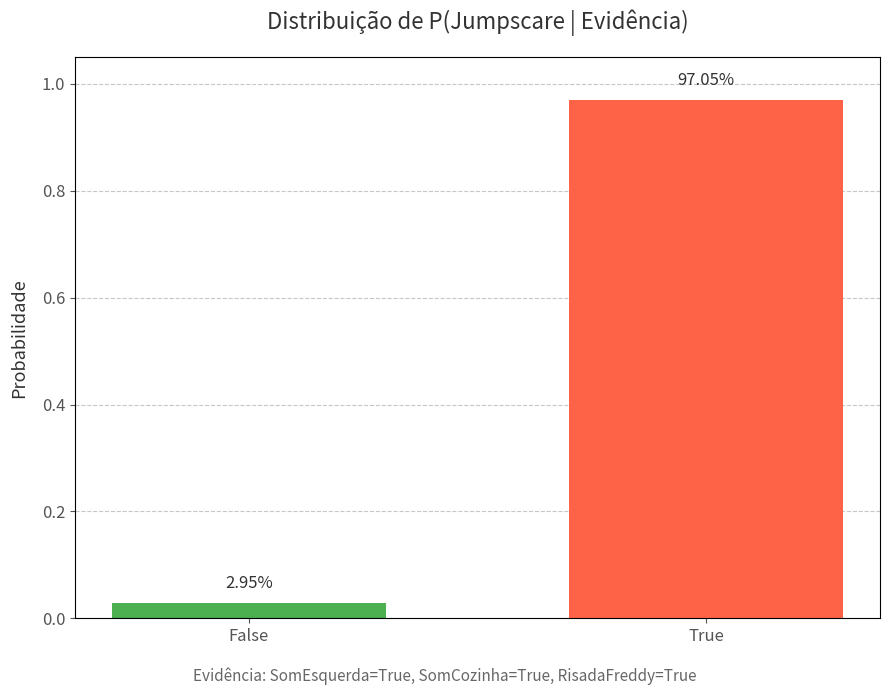

Source code (Python):
"""
Contextualização do Problema no Universo de FNAF:

Em Five Nights at Freddy's o jogador assume o papel de um guarda noturno
que deve sobreviver até as 6 da manhã em uma pizzaria assombrada. A
mecânica central envolve o gerenciamento de recursos escassos de energia
enquanto se monitora a movimentação de robôs animatrônicos hostis através
de câmeras de segurança.
(Wiki sobre os animatronics : https://twinfinite.net/guides/five-nights-at-freddys-1-all-characters)

No jogo original a inteligência artificial dos inimigos segue padrões de
movimento específicos e pseudoaleatórios que podem ser tecnicamente
analisados e previstos pelo jogador experiente.
(Análise técnica da IA original: https://www.youtube.com/watch?v=3H1olkxEL9s)

Adaptação do Problema para Redes Bayesianas:

Este projeto modela o dilema de incerteza quando o jogador não está
olhando para as câmeras para economizar bateria. Nesta situação o estado
dos animatrônicos torna-se uma variável oculta.

A Rede Bayesiana foi construída para calcular a probabilidade de um
Jumpscare, que é a condição de derrota, com base apenas em evidências
auditivas passivas. Sons como passos na esquerda ou barulhos na cozinha
são tratados como nós de evidência que influenciam a crença sobre a
atividade dos animatrônicos e consequentemente o risco de ataque iminente.

O algoritmo de Eliminação de Variáveis é utilizado para processar essas
evidências e fornecer uma probabilidade exata de risco permitindo uma
tomada de decisão racional sob incerteza.
"""

# Cronologia da Execução do Programa
#
# O programa executa uma inferência em uma Rede Bayesiana estática e usa o algoritmo de Eliminação de Variáveis.
# A sequência de operações é a seguinte.
#
# 1. Definição da Rede ou Setup
#    Primeiro o código define todas as peças do problema.
#    DOMINIOS é um dicionário criado para estabelecer quais valores cada variável pode assumir por exemplo Hora pode ser Inicio Meio ou Fim.
#    Fatores ou CPTs são as tabelas de probabilidade e são definidas como um dicionário fator_....
#    Cada fator armazena as probabilidades de uma variável dados seus pais por exemplo fator_bonnie define P(BonnieAtivo | Hora).
#    Rede Completa é uma lista chamada rede_fnaf criada para agrupar todos os fatores definidos e assim representar a rede Bayesiana completa.
#
# 2. Definição da Consulta ou Setup no main
#    Dentro do bloco if __name__ == "__main__": a pergunta a ser respondida é configurada.
#    var_consulta define a variável que se deseja investigar por exemplo Jumpscare.
#    evidencias é um dicionário preenchido com os fatos já conhecidos por exemplo SomEsquerda é True.
#
# 3. Chamada do Algoritmo ou Execução no main
#    A função principal 'eliminacao_de_variaveis' é chamada e ela recebe a rede completa e a consulta e também as evidências.
#
# 4. Processamento do Algoritmo em 'eliminacao_de_variaveis'
#    Restrição ou Poda: O algoritmo primeiro aplica as evidências. A função 'restringir_fator' é usada em todos os fatores.
#    Ela "corta" e descarta todas as linhas das tabelas que contradizem as evidências e isso torna os fatores menores e os cálculos futuros mais rápidos.
#    Eliminação ou Loop Principal: O algoritmo entra em um loop e segue a 'ordem_otimizada' para eliminar cada variável oculta que não é a consulta nem a evidência.
#    Para cada variável a ser eliminada por exemplo FoxyAtivo o código faz o seguinte.
#    Primeiro a Multiplicação ou Join: A função 'multiplicar_fatores' encontra todos os fatores que contêm FoxyAtivo e os combina em um único fator maior.
#    Segundo a Soma ou Marginalização: A função 'somar_sobre_variavel' é usada nesse fator maior para "espremer" a variável FoxyAtivo e somar todas as suas contribuições.
#    O resultado é um novo fator menor que não contém mais FoxyAtivo mas que preserva sua informação probabilística.
#    Finalização: Após o loop todas as variáveis ocultas foram eliminadas. Sobram apenas fatores que contêm a variável de consulta Jumpscare e eles são todos multiplicados.
#    Normalização: O resultado da multiplicação final é um score. A função 'normalizar' é chamada para converter esses scores em probabilidades finais que somam 1.0.
#
# 5. Impressão ou Final no main
#    O resultado normalizado é recebido e formatado para ser exibido no console e assim mostrar a probabilidade de cada estado da variável de consulta.
#

import matplotlib.pyplot as plt #Biblioteca utilizada para gerar gráficos

# primeiro são definidos os valores possíveis para cada variável
DOMINIOS = {
    'Hora': ['Inicio', 'Meio', 'Fim'], # 1-2h e 3-4h e 5-6h
    'BonnieAtivo': [True, False],
    'ChicaAtiva': [True, False],
    'FoxyAtivo': [True, False],
    'FreddyAtivo': [True, False],
    'GoldenFreddyAparece': [True, False],
    'SomEsquerda': [True, False], # evidência do foxy
    'SomCozinha': [True, False], # evidência da chica
    'RisadaFreddy': [True, False],   # evidência do freddy
    'Jumpscare': [True, False] # a consulta
}

# agora vêm as CPTs que aqui são os fatores
# um fator é a estrutura que guarda as variáveis e também suas probabilidades
# as chaves do cpt são tuplas que representam os valores das variáveis

# P(Hora)
# a noite começa mais calma e fica mais difícil
fator_hora = {
    'vars': ['Hora'],
    'cpt': {
        ('Inicio',): 0.4,
        ('Meio',): 0.4,
        ('Fim',): 0.2
    }
}

# P(BonnieAtivo | Hora)
fator_bonnie = {
    'vars': ['BonnieAtivo', 'Hora'],
    'cpt': {
        (True, 'Inicio'): 0.2,
        (False, 'Inicio'): 0.8,
        (True, 'Meio'): 0.5,
        (False, 'Meio'): 0.5,
        (True, 'Fim'): 0.8,
        (False, 'Fim'): 0.2
    }
}

# P(ChicaAtiva | Hora)
fator_chica = {
    'vars': ['ChicaAtiva', 'Hora'],
    'cpt': {
        (True, 'Inicio'): 0.2,
        (False, 'Inicio'): 0.8,
        (True, 'Meio'): 0.4,
        (False, 'Meio'): 0.6,
        (True, 'Fim'): 0.7,
        (False, 'Fim'): 0.3
    }
}

# P(FoxyAtivo | Hora)
# o foxy corre muito rápido quando ataca, sobrando pouca janela de tempo para reagir se não estiver preparado
fator_foxy = {
    'vars': ['FoxyAtivo', 'Hora'],
    'cpt': {
        (True, 'Inicio'): 0.1,
        (False, 'Inicio'): 0.9,
        (True, 'Meio'): 0.3,
        (False, 'Meio'): 0.7,
        (True, 'Fim'): 0.9,
        (False, 'Fim'): 0.1
    }
}

# P(FreddyAtivo | Hora)
# freddy fica mais ativo com o passar da noite e especialmente no escuro
fator_freddy = {
    'vars': ['FreddyAtivo', 'Hora'],
    'cpt': {
        (True, 'Inicio'): 0.1,
        (False, 'Inicio'): 0.9,
        (True, 'Meio'): 0.3,
        (False, 'Meio'): 0.7,
        (True, 'Fim'): 0.8, # ele é perigoso no final
        (False, 'Fim'): 0.2
    }
}

# P(GoldenFreddyAparece)
# golden freddy é uma alucinação rara e não depende da hora
# ele é um nó raiz ou seja sem pais
fator_golden_freddy = {
    'vars': ['GoldenFreddyAparece'],
    'cpt': {
        (True,): 0.005, # 0.5% de chance de aparecer
        (False,): 0.995
    }
}


# P(SomEsquerda | FoxyAtivo)
# ouvir passos na esquerda é uma evidência de que o foxy saiu
fator_som_esquerda = {
    'vars': ['SomEsquerda', 'FoxyAtivo'],
    'cpt': {
        (True, True): 0.7, # ele faz barulho quando está ativo
        (False, True): 0.3,
        (True, False): 0.1, # às vezes faz cantos raros durante a noite
        (False, False): 0.9
    }
}

# P(SomCozinha | ChicaAtiva)
# a chica pode ir para a cozinha derrubar as panelas
fator_som_cozinha = {
    'vars': ['SomCozinha', 'ChicaAtiva'],
    'cpt': {
        (True, True): 0.8,
        (False, True): 0.2,
        (True, False): 0.05, # barulhos aleatórios
        (False, False): 0.95
    }
}

# P(RisadaFreddy | FreddyAtivo)
# a risada dele indica que ele está se movendo
fator_risada_freddy = {
    'vars': ['RisadaFreddy', 'FreddyAtivo'],
    'cpt': {
        (True, True): 0.6, # ele ri quando está ativo
        (False, True): 0.4,
        (True, False): 0.01, # alucinação
        (False, False): 0.99
    }
}

# P(Jumpscare | B, C, F, Fr, GF)
# esta é a CPT ou Tabela de Probabilidade Condicional para o Jumpscare
# ela tem 5 pais que são Bonnie e Chica e Foxy e Freddy e GoldenFreddy
# e 2^5 ou 32 combinações de pais
# resultando em 64 linhas totais pois são 32 para Jumpscare=True e 32 para Jumpscare=False
fator_jumpscare = {
    'vars': ['Jumpscare', 'BonnieAtivo', 'ChicaAtiva', 'FoxyAtivo', 'FreddyAtivo', 'GoldenFreddyAparece'],
    'cpt': {
        # A ordem das chaves é
        # Jumpscare e Bonnie e Chica e Foxy e Freddy e GoldenFreddy
        
        # casos onde golden freddy aparece e GF=True
        # se Golden Freddy aparece o Jumpscare é 100% garantido e não importa os outros
        (True, True, True, True, True, True): 1.0, (False, True, True, True, True, True): 0.0,
        (True, True, True, True, False, True): 1.0, (False, True, True, True, False, True): 0.0,
        (True, True, True, False, True, True): 1.0, (False, True, True, False, True, True): 0.0,
        (True, True, True, False, False, True): 1.0, (False, True, True, False, False, True): 0.0,
        (True, True, False, True, True, True): 1.0, (False, True, False, True, True, True): 0.0,
        (True, True, False, True, False, True): 1.0, (False, True, False, True, False, True): 0.0,
        (True, True, False, False, True, True): 1.0, (False, True, False, False, True, True): 0.0,
        (True, True, False, False, False, True): 1.0, (False, True, False, False, False, True): 0.0,
        (True, False, True, True, True, True): 1.0, (False, False, True, True, True, True): 0.0,
        (True, False, True, True, False, True): 1.0, (False, False, True, True, False, True): 0.0,
        (True, False, True, False, True, True): 1.0, (False, False, True, False, True, True): 0.0,
        (True, False, True, False, False, True): 1.0, (False, False, True, False, False, True): 0.0,
        (True, False, False, True, True, True): 1.0, (False, False, False, True, True, True): 0.0,
        (True, False, False, True, False, True): 1.0, (False, False, False, True, False, True): 0.0,
        (True, False, False, False, True, True): 1.0, (False, False, False, False, True, True): 0.0,
        (True, False, False, False, False, True): 1.0, (False, False, False, False, False, True): 0.0,

        # casos onde golden freddy n aparece e GF=False
        # a chance de jumpscare depende do número de animatronics B e C e F e Fr ativos
        
        # 4 ATIVOS B e C e F e Fr
        (True, True, True, True, True, False): 0.99, (False, True, True, True, True, False): 0.01,
        
        # 3 ATIVOS
        (True, True, True, True, False, False): 0.95, (False, True, True, True, False, False): 0.05,
        (True, True, True, False, True, False): 0.95, (False, True, True, False, True, False): 0.05,
        (True, True, False, True, True, False): 0.95, (False, True, False, True, True, False): 0.05,
        (True, False, True, True, True, False): 0.95, (False, False, True, True, True, False): 0.05,
        
        # 2 ATIVOS
        (True, True, True, False, False, False): 0.85, (False, True, True, False, False, False): 0.15,
        (True, True, False, True, False, False): 0.85, (False, True, False, True, False, False): 0.15,
        (True, True, False, False, True, False): 0.85, (False, True, False, False, True, False): 0.15,
        (True, False, True, True, False, False): 0.85, (False, False, True, True, False, False): 0.15,
        (True, False, True, False, True, False): 0.85, (False, False, True, False, True, False): 0.15,
        (True, False, False, True, True, False): 0.85, (False, False, False, True, True, False): 0.15,

        # 1 ATIVO
        (True, True, False, False, False, False): 0.60, (False, True, False, False, False, False): 0.40,
        (True, False, True, False, False, False): 0.60, (False, False, True, False, False, False): 0.40,
        (True, False, False, True, False, False): 0.60, (False, False, False, True, False, False): 0.40,
        (True, False, False, False, True, False): 0.60, (False, False, False, False, True, False): 0.40,
        
        # 0 ATIVOS
        (True, False, False, False, False, False): 0.01, (False, False, False, False, False, False): 0.99,
    }
}

# funções do algoritmo de eliminação

# função de normalização que garante que a distribuição final some 1
# ela pega scores brutos por exemplo {T: 0.5, F: 0.25} e os converte
# em probabilidades por exemplo {T: 0.66, F: 0.33}
def normalizar(fator):
    # soma todos os valores ou scores no fator
    soma_total = sum(fator['cpt'].values())
    
    # se a soma for zero não há o que fazer e isso evita divisão por zero
    if soma_total == 0:
        return fator
    
    cpt_normalizada = {}
    # divide cada valor pela soma total para obter a proporção
    for chave, valor in fator['cpt'].items():
        cpt_normalizada[chave] = valor / soma_total
        
    return {'vars': fator['vars'], 'cpt': cpt_normalizada}

# esta função aplica uma evidência por exemplo 'SomEsquerda' = True a um fator
# ela filtra a tabela e mantém só as linhas que batem com a evidência
# e remove a variável de evidência das 'vars' do fator
def restringir_fator(fator, var_evidencia, valor_evidencia):
    
    # define quais variáveis vão sobrar no fator
    vars_novas = []
    for v in fator['vars']:
        if v != var_evidencia:
            vars_novas.append(v)
            
    # encontra o índice ou posição da variável de evidência na lista de 'vars'
    idx_evidencia = fator['vars'].index(var_evidencia)
    
    cpt_novo = {}
    # itera sobre cada linha ou chave da tabela antiga
    for chave_antiga, prob in fator['cpt'].items():
        
        # mantendo apenas as linhas onde o valor é igual à evidência
        if chave_antiga[idx_evidencia] == valor_evidencia:
            
            # criando a nova chave menor sem o valor da evidência
            chave_nova_lista = list(chave_antiga)
            chave_nova_lista.pop(idx_evidencia)
            chave_nova = tuple(chave_nova_lista)
            
            cpt_novo[chave_nova] = prob
            
    # retorna o fator podado
    return {'vars': vars_novas, 'cpt': cpt_novo}

# esta função auxiliar implementa o produto cartesiano 
# ela é um combinador necessário para a multiplicação de fatores
# por exemplo se dominios_list = [[1, 2], ['a']] ela retorna [(1, 'a'), (2, 'a')]
def obter_produto_cartesiano(dominios_list):
    # caso base da recursão
    if not dominios_list:
        return [()]
    
    combinacoes_finais = []
    
    # pega o primeiro domínio por exemplo [1, 2]
    primeiro_dominio = dominios_list[0]
    # e o resto por exemplo [['a']]
    resto_dominios = dominios_list[1:]
    
    # recursão para obter as combinações do resto
    combinacoes_resto = obter_produto_cartesiano(resto_dominios)
    
    # combina o primeiro domínio com o resto
    for valor in primeiro_dominio:
        for combinacao in combinacoes_resto:
            combinacoes_finais.append((valor,) + combinacao)
            
    return combinacoes_finais

# esta é a operação de junção ou multiplicação de fatores
# ela combina dois fatores ou tabelas em um fator maior
# multiplicando as probabilidades das linhas que correspondem
def multiplicar_fatores(fator1, fator2):
    
    # descobre quais variáveis os dois fatores têm
    vars1 = set(fator1['vars'])
    vars2 = set(fator2['vars'])
    # a união é a lista de variáveis do novo fator
    vars_todas = list(vars1.union(vars2))
    
    # iniciando o novo CPT vazio
    cpt_novo = {}
    
    # mapeamento dos índices das variáveis para facilitar a busca
    indices_novo = {}
    for var in vars_todas:
        indices_novo[var] = vars_todas.index(var)

    # domínios das variáveis no novo fator
    dominios_novo = []
    for var in vars_todas:
        dominios_novo.append(DOMINIOS[var])
    
    # iteração sobre todas as combinações de valores do novo fator
    for valores_combinados in obter_produto_cartesiano(dominios_novo):
        
        chave_nova = valores_combinados
        
        # extração das chaves correspondentes para os fatores antigos
        chave1_lista = []
        for var in fator1['vars']:
            chave1_lista.append(valores_combinados[indices_novo[var]])
        chave1 = tuple(chave1_lista)
        
        chave2_lista = []
        for var in fator2['vars']:
            chave2_lista.append(valores_combinados[indices_novo[var]])
        chave2 = tuple(chave2_lista)

        # multiplicação das probabilidades das entradas correspondentes
        p1 = fator1['cpt'][chave1]
        p2 = fator2['cpt'][chave2]
        
        cpt_novo[chave_nova] = p1 * p2
            
    # retorna o novo fator "agrupado"
    return {'vars': vars_todas, 'cpt': cpt_novo}

# esta é a operação de somar colunas ou marginalização
# ela elimina uma variável de um fator somando sobre ela
# por exemplo dado P(A, B) ela pode eliminar B para resultar em P(A)
def somar_sobre_variavel(fator, var_para_eliminar):
    
    # encontra as variáveis que vão sobrar
    vars_novas = []
    for var in fator['vars']:
        if var != var_para_eliminar:
            vars_novas.append(var)
    
    # e o índice da variável a ser eliminada
    idx_eliminar = fator['vars'].index(var_para_eliminar)
    
    cpt_novo = {}
    
    # iteração sobre todas as linhas do CPT antigo
    for chave_antiga, prob in fator['cpt'].items():
        
        # criação da nova chave menor removendo o valor da variável eliminada
        chave_nova_lista = list(chave_antiga)
        chave_nova_lista.pop(idx_eliminar)
        chave_nova = tuple(chave_nova_lista)
        
        # aqui a soma se acumula
        # se a chave já existe então a probabilidade é somada
        if chave_nova in cpt_novo:
            cpt_novo[chave_nova] += prob
        else:
            # se não então ela é iniciada
            cpt_novo[chave_nova] = prob
                
    # retorna o fator espremido
    return {'vars': vars_novas, 'cpt': cpt_novo}


# esta função organiza todo o processo de eliminação de variáveis
def eliminacao_de_variaveis(var_consulta, evidencias, rede, ordem_eliminacao):
    
    # copiando os fatores para não modificar a rede original
    fatores_restringidos = []
    
    # passo 1 é aplicar todas as evidências ou seja restringir e podar
    # itera sobre todos os fatores da rede
    for f in rede:
        fator_novo = f.copy()
        # checa se alguma evidência se aplica a este fator
        for var_evidencia, valor_evidencia in evidencias.items():
            if var_evidencia in fator_novo['vars']:
                # se sim então chama a função "podadora"
                fator_novo = restringir_fator(fator_novo, var_evidencia, valor_evidencia)
        fatores_restringidos.append(fator_novo)
    
    # a partir de agora a lista de fatores é a lista de fatores podados
    fatores = fatores_restringidos

    # passo 2 é eliminar as variáveis ocultas
    # o código itera sobre cada variável oculta uma por uma
    for var in ordem_eliminacao:
        
        # encontra todos os fatores que contêm a variável
        fatores_para_multiplicar = []
        for f in fatores:
            if var in f['vars']:
                fatores_para_multiplicar.append(f)
        
        # remove eles da lista principal
        fatores_temp = []
        for f in fatores:
            if var not in f['vars']:
                fatores_temp.append(f)
        fatores = fatores_temp
        
        # multiplica todos eles para formar um fator grande
        fator_gigante = fatores_para_multiplicar[0]
        for i in range(1, len(fatores_para_multiplicar)):
            fator_gigante = multiplicar_fatores(fator_gigante, fatores_para_multiplicar[i])
        
        # agora a variável é eliminada por somatório ou marginalização
        fator_marginalizado = somar_sobre_variavel(fator_gigante, var)
        
        # e o novo fator menor é colocado de volta na lista
        fatores.append(fator_marginalizado)

    # passo 3 é multiplicar os fatores restantes
    # no final devem sobrar apenas fatores que contêm a variável de consulta
    fator_final = fatores[0]
    for i in range(1, len(fatores)):
        fator_final = multiplicar_fatores(fator_final, fatores[i])
        
    # passo 4 é normalizar para obter a resposta final
    return normalizar(fator_final)

def plotar_resultado_bayesiano(resultado, consulta, evidencias):
    if not resultado['cpt']:
        print("Não é possível plotar: evidência impossível.")
        return

    labels = []
    probabilidades = []
    
    chaves_ordenadas = sorted(resultado['cpt'].keys(), key=lambda k: k[0])

    for chave in chaves_ordenadas:
        labels.append(str(chave[0]))
        probabilidades.append(resultado['cpt'][chave])

    fig, ax = plt.subplots(figsize=(9, 7), dpi=100) # Tamanho da figura e resolução aprimorados
    
    cores = ['#4CAF50' if label == 'False' else '#FF6347' for label in labels] # Cores mais vibrantes
    
    barras = ax.bar(labels, probabilidades, color=cores, width=0.6, edgecolor='none', zorder=2) # Barras mais finas e sem borda
    
    ax.set_ylabel('Probabilidade', fontsize=13, color='#333333', labelpad=10) # Rótulo do eixo Y mais escuro
    ax.set_title(f'Distribuição de P({consulta} | Evidência)', fontsize=16, color='#333333', pad=20) # Título maior e mais escuro
    ax.set_ylim(0, 1.05) # Pequeno espaço acima da barra mais alta
    ax.tick_params(axis='x', labelsize=12, colors='#555555') # Rótulos do eixo X maiores
    ax.tick_params(axis='y', labelsize=12, colors='#555555') # Rótulos do eixo Y maiores

    ax.grid(axis='y', linestyle='--', alpha=0.7, zorder=1) # Grade mais sutil no eixo Y
    ax.set_axisbelow(True) # Grade atrás das barras

    if evidencias:
        ev_str = ", ".join([f"{k}={v}" for k, v in evidencias.items()])
    else:
        ev_str = "Nenhuma"
    fig.text(0.5, 0.02, f"Evidência: {ev_str}", ha='center', fontsize=11, color='#666666', style='italic')
    
    for i, barra in enumerate(barras):
        yval = barra.get_height()
        ax.text(barra.get_x() + barra.get_width()/2.0, yval + 0.02, f'{yval*100:.2f}%', 
                ha='center', va='bottom', fontsize=12, color='#333333')

    plt.tight_layout(rect=[0, 0.05, 1, 1])
    plt.show()

# execução da consulta
if __name__ == "__main__":
    
    # Chance de tomar jumpscare de um animatronic sabendo que tem som tanto na esquerda quanto na direita
    # e que o freddy deu risada
    # P(Jumpscare | SomEsquerda=True, SomCozinha=True, RisadaFreddy=True)
    
    consulta = 'Jumpscare'
    
    evidencias = {
        'SomEsquerda': True,
        'SomCozinha': True,
        'RisadaFreddy': True
    }
    
    # a rede completa é a lista de todos os fatores
    rede_fnaf = [
        fator_hora,
        fator_bonnie,
        fator_chica,
        fator_foxy,
        fator_freddy,
        fator_golden_freddy,
        fator_som_esquerda,
        fator_som_cozinha,
        fator_risada_freddy,
        fator_jumpscare 
    ]
    
    # as variáveis ocultas são todas que não são a consulta nem a evidência
    vars_rede = set(DOMINIOS.keys())
    vars_consulta_evidencia = set([consulta])
    for k in evidencias.keys():
        vars_consulta_evidencia.add(k)
        
    vars_ocultas_set = vars_rede - vars_consulta_evidencia
    
    # a ordem de eliminação é crucial para a eficiência
    # esta ordem é uma heurística e elimina B e C e F e Fr e GF e por último Hora
    ordem_otimizada = [
        'FoxyAtivo', 
        'BonnieAtivo', 
        'ChicaAtiva', 
        'FreddyAtivo', 
        'GoldenFreddyAparece', 
        'Hora'
    ]

    print("cenário fnaf 1 - com 5 animatronics")
    print(f"evidências som esquerda {evidencias['SomEsquerda']}, som cozinha {evidencias['SomCozinha']}, risada {evidencias['RisadaFreddy']}")
    print(f"variáveis ocultas a eliminar {ordem_otimizada}")
    print("calculando P(Jumpscare) usando eliminação de variáveis...")
    
    # executando o algoritmo
    resultado_final = eliminacao_de_variaveis(
        consulta, 
        evidencias, 
        rede_fnaf, 
        ordem_otimizada
    )
    
    # print da saída 
    print("\nresultado")
    if not resultado_final['cpt']:
        # se por algum motivo não fosse possível caulcular
        print("não foi possível calcular pois a evidência é impossível")
    else:
        for chave, prob in resultado_final['cpt'].items():
            # a chave é uma tupla e basta pegar o primeiro valor
            estado_jumpscare = chave[0]
            probabilidade_percentual = prob * 100
            print(f"  P(Jumpscare={estado_jumpscare}) = {probabilidade_percentual:.2f}%")
        plotar_resultado_bayesiano(resultado_final, consulta, evidencias)
